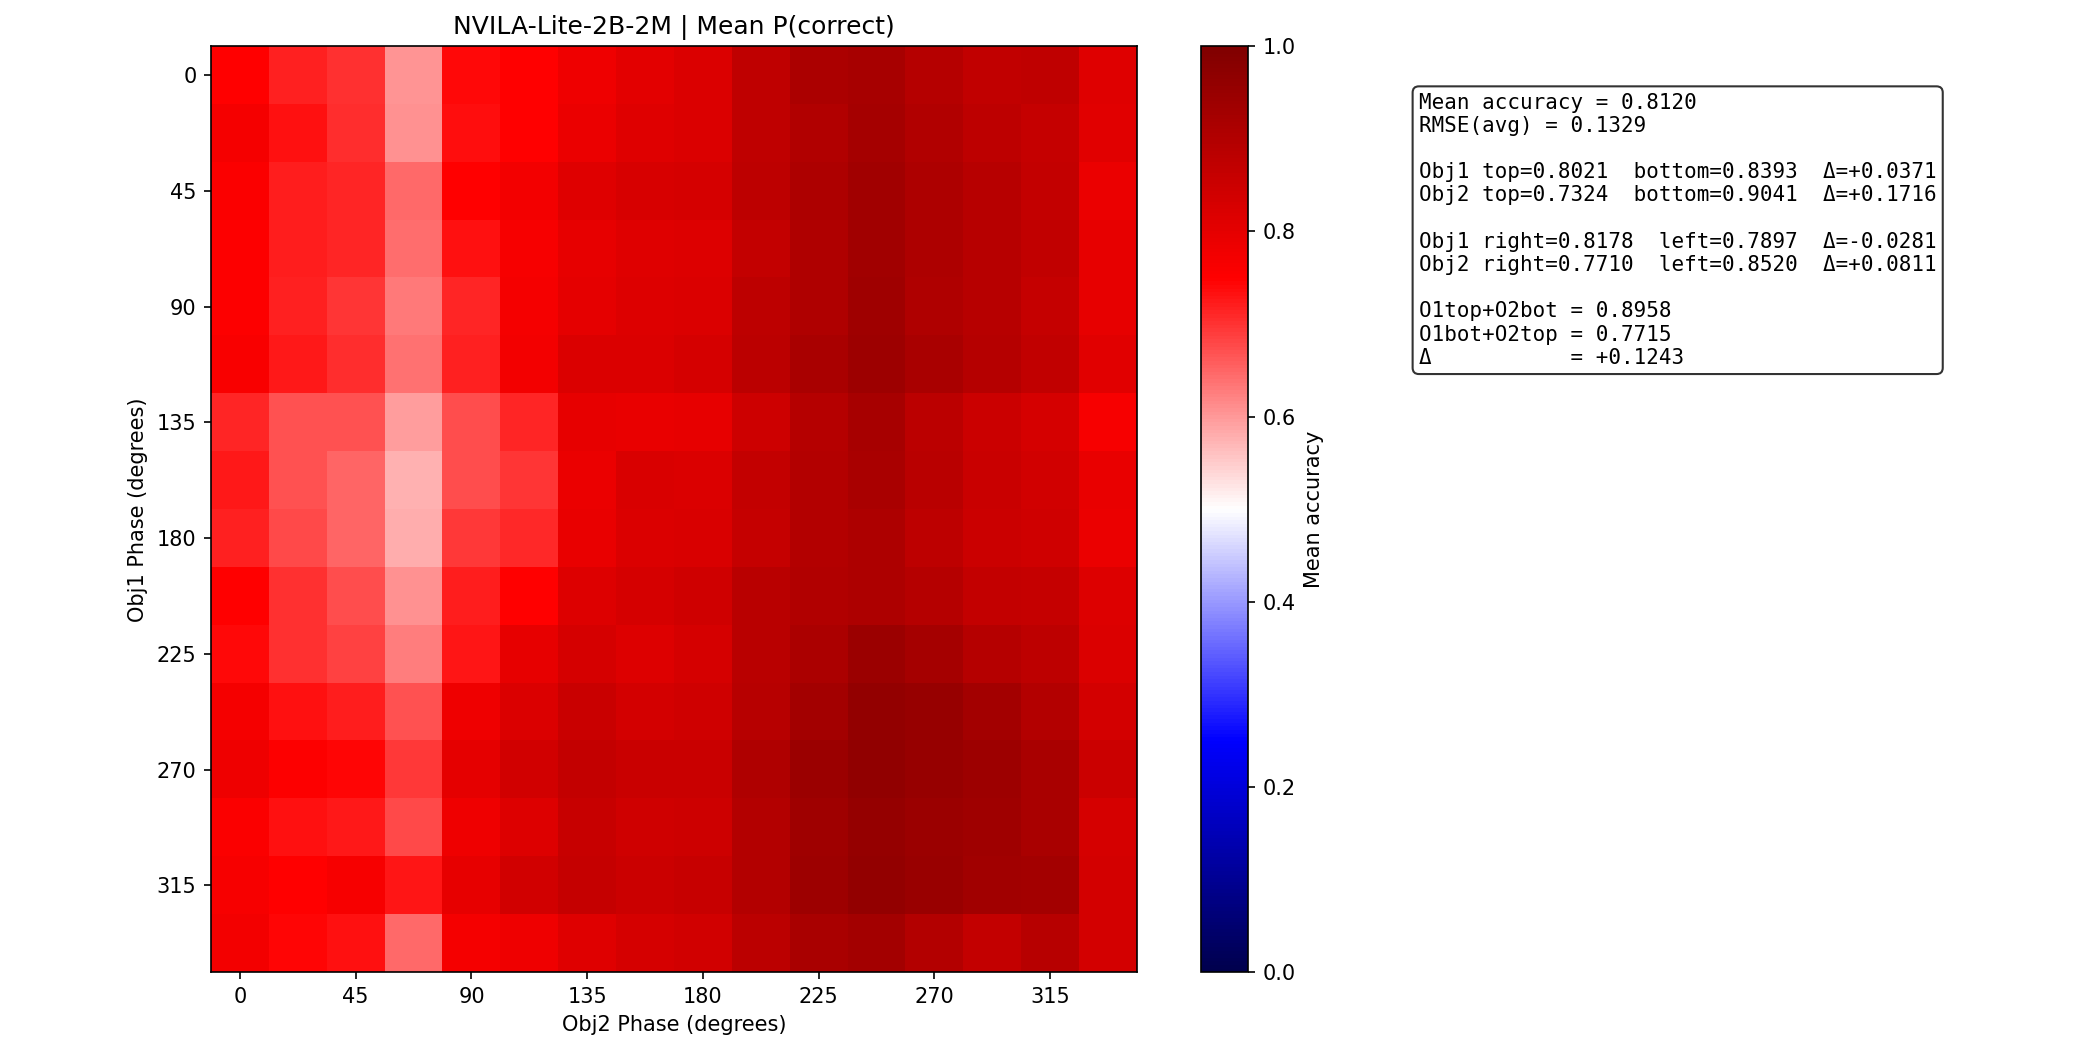

Data behind this chart, as committed beside it:
metric	value
mean_p_correct	0.812
min_p_correct	0.5781
max_p_correct	0.9643
rmse_avg	0.1329
obj1_top	0.8021
obj1_bottom	0.8393
obj1_delta_bottom_vs_top	0.03713
obj2_top	0.7324
obj2_bottom	0.9041
obj2_delta_bottom_vs_top	0.1716
obj1_right	0.8178
obj1_left	0.7897
obj1_delta_left_vs_right	-0.02812
obj2_right	0.771
obj2_left	0.852
obj2_delta_left_vs_right	0.08106
o1top_o2bot	0.8958
o1bot_o2top	0.7715
delta_o1top_o2bot_vs_o1bot_o2top	0.1243
